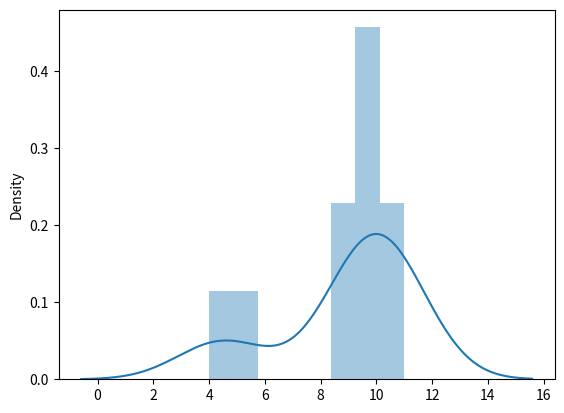

Source code (Python):
# binomial distribution
'''parameters -> n = no of trials
    p = probability
    size = 
    given 20 trials for coin toss generate 10 points 
'''
from numpy import random
import seaborn
import matplotlib.pyplot as plot
s = random.binomial(n=20,p=0.5,size=10)
print(s)

seaborn.distplot(s,hist=True)
plot.show()
